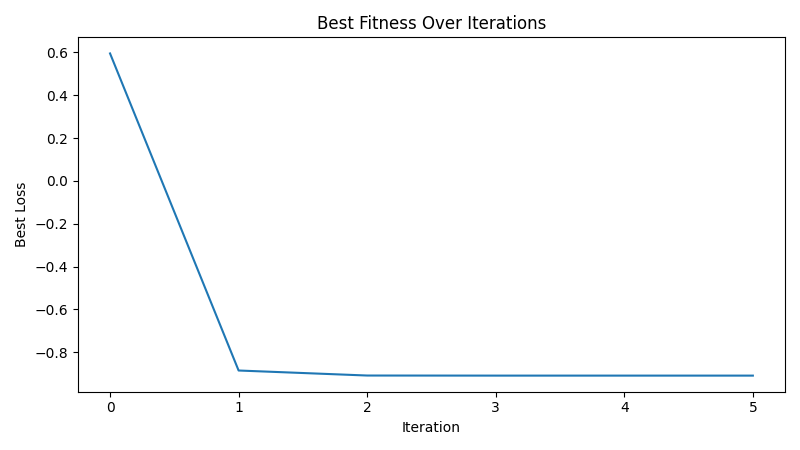

The file beside this chart, header and first rows:
iteration, best_loss
1, 0.5951
2, -0.8854
3, -0.9088
4, -0.9092
5, -0.9092
6, -0.9092
